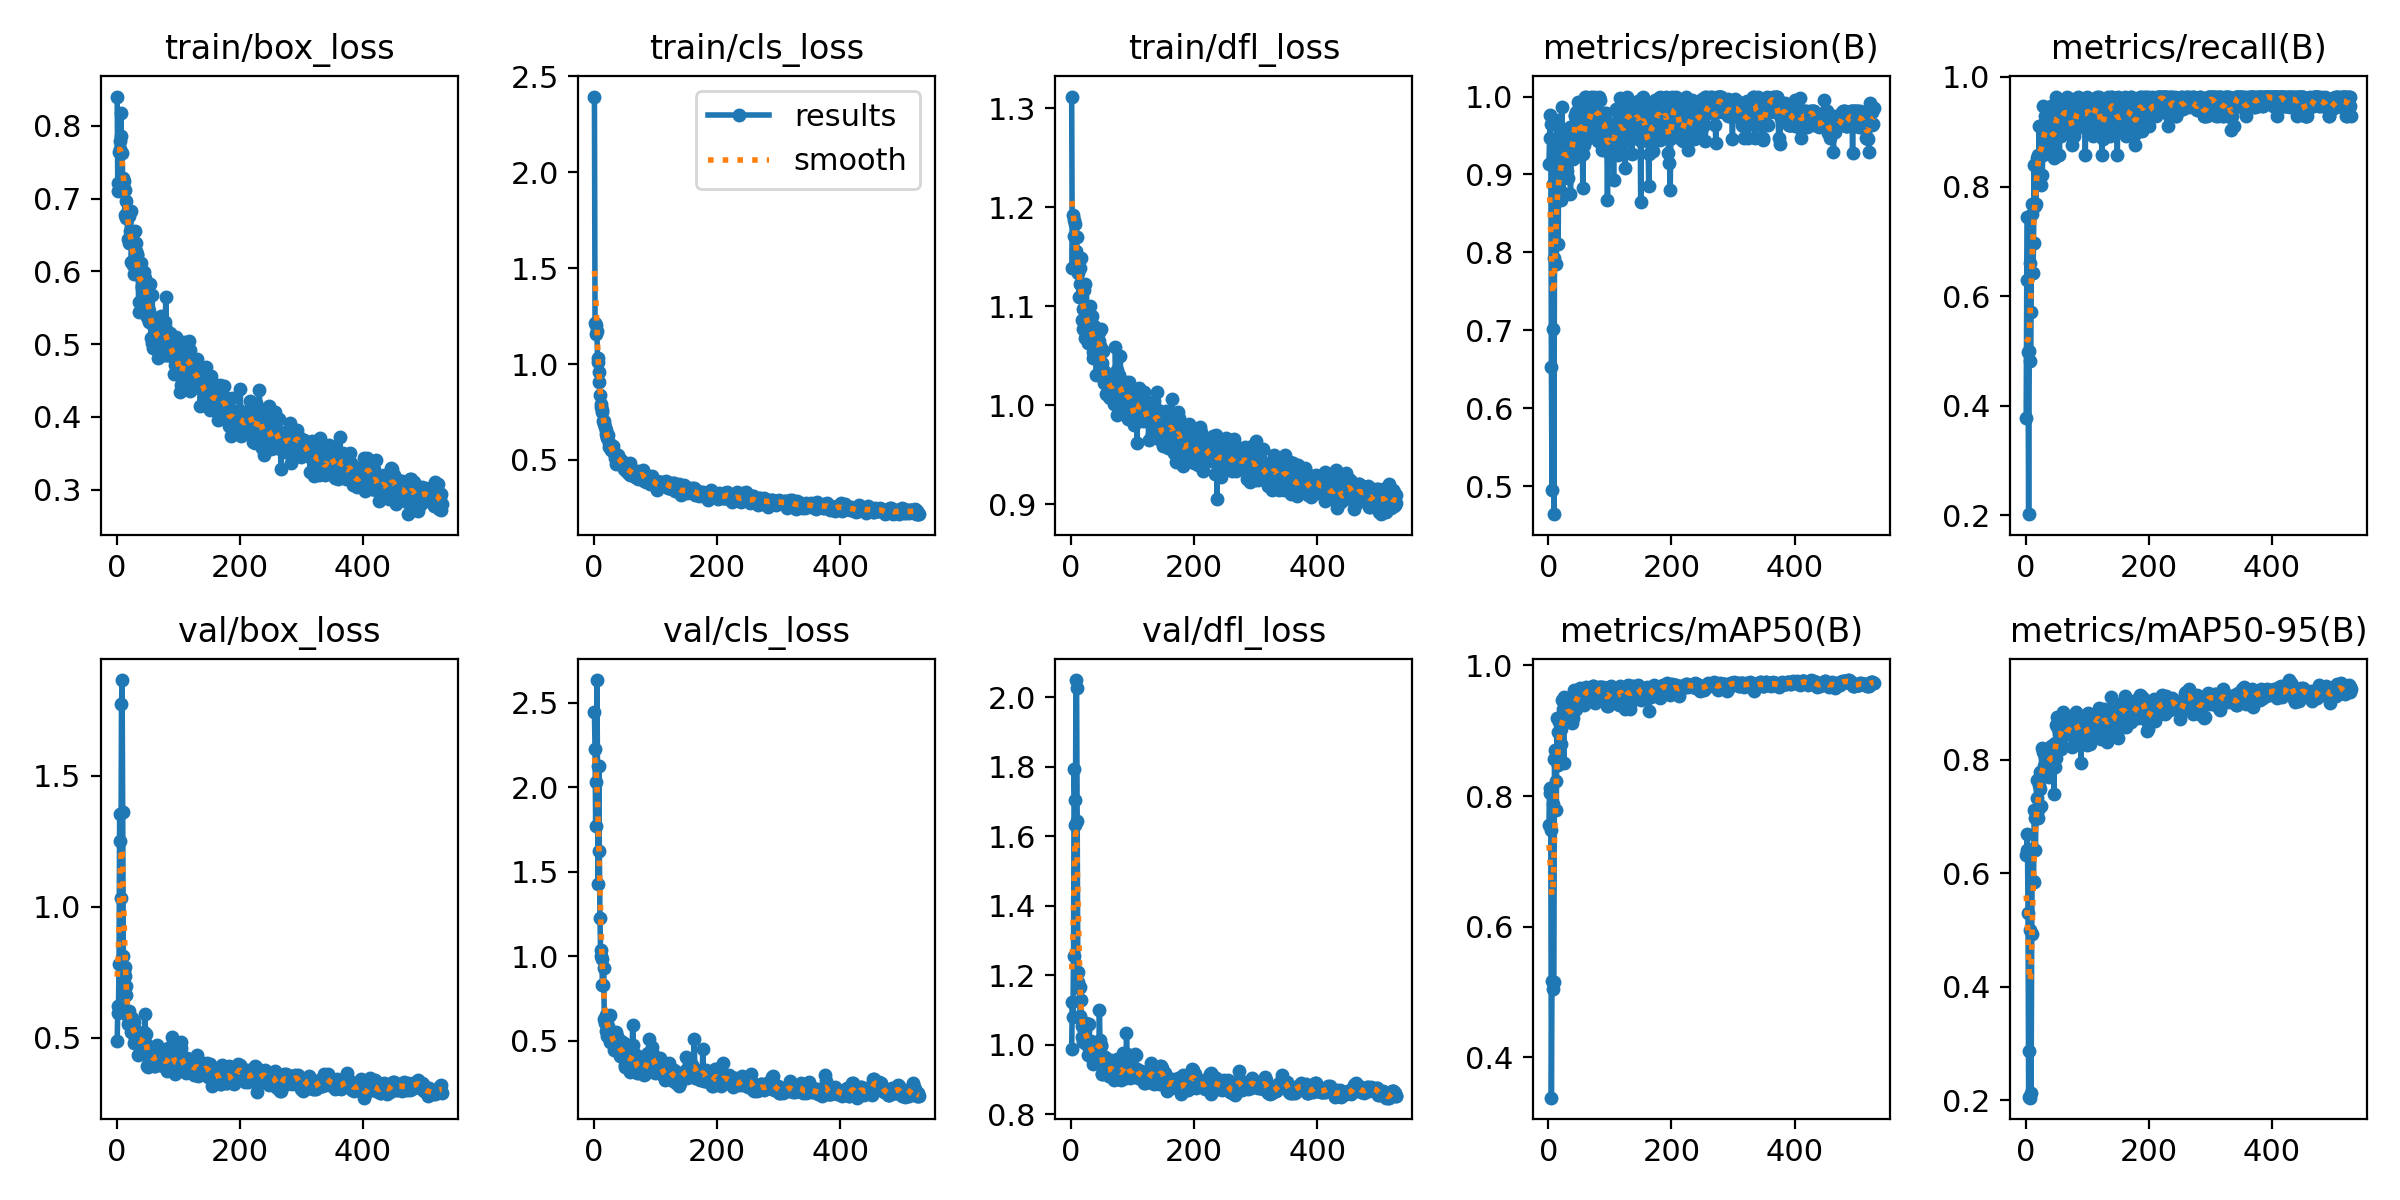

The table this chart was drawn from, first rows:
epoch, time, train/box_loss, train/cls_loss, train/dfl_loss, metrics/precision(B), metrics/recall(B), metrics/mAP50(B), metrics/mAP50-95(B), val/box_loss, val/cls_loss, val/dfl_loss, lr/pg0, lr/pg1, lr/pg2
1, 5.551, 0.8402, 2.395, 1.312, 0.9135, 0.3772, 0.7563, 0.633, 0.4859, 2.447, 0.9864, 0.00028, 0.00028, 0.00028
2, 9.241, 0.7104, 1.213, 1.139, 0.9462, 0.6286, 0.8118, 0.6406, 0.619, 2.227, 1.123, 0.0005794, 0.0005794, 0.0005794
3, 12.88, 0.7215, 1.204, 1.192, 0.9766, 0.745, 0.8052, 0.6684, 0.5929, 1.773, 1.079, 0.0008783, 0.0008783, 0.0008783
4, 16.39, 0.7639, 1.156, 1.187, 0.9653, 0.4973, 0.7474, 0.5302, 0.7824, 2.03, 1.254, 0.001177, 0.001177, 0.001177
5, 19.85, 0.7789, 1.174, 1.171, 0.6527, 0.2015, 0.3385, 0.2061, 1.353, 2.634, 1.792, 0.001474, 0.001474, 0.001474
6, 23.22, 0.7683, 1.032, 1.183, 0.4957, 0.5, 0.5173, 0.2872, 1.25, 2.124, 1.704, 0.001771, 0.001771, 0.001771
7, 26.7, 0.8178, 1.009, 1.171, 0.8883, 0.6607, 0.7878, 0.5001, 1.033, 1.429, 1.633, 0.001988, 0.001988, 0.001988
8, 30.09, 0.786, 0.9581, 1.156, 0.7015, 0.4821, 0.5055, 0.2049, 1.773, 2.127, 2.049, 0.001986, 0.001986, 0.001986
9, 33.54, 0.7632, 0.9077, 1.17, 0.4641, 0.5714, 0.5158, 0.2139, 1.865, 1.62, 2.027, 0.001984, 0.001984, 0.001984
10, 36.87, 0.7277, 0.8368, 1.139, 0.7925, 0.7501, 0.8567, 0.4932, 1.361, 1.223, 1.643, 0.001982, 0.001982, 0.001982
11, 40.24, 0.7173, 0.7942, 1.133, 0.8707, 0.7679, 0.8703, 0.6422, 0.8099, 1.035, 1.208, 0.00198, 0.00198, 0.00198
12, 43.72, 0.7249, 0.7771, 1.14, 0.9291, 0.6429, 0.8227, 0.5869, 0.7509, 0.9986, 1.179, 0.001978, 0.001978, 0.001978
13, 47.06, 0.7121, 0.7603, 1.11, 0.7845, 0.6964, 0.7781, 0.5844, 0.7684, 0.9829, 1.163, 0.001976, 0.001976, 0.001976
14, 50.47, 0.6777, 0.7508, 1.138, 0.9696, 0.8393, 0.9194, 0.7108, 0.7347, 0.829, 1.165, 0.001974, 0.001974, 0.001974
15, 53.9, 0.6965, 0.7056, 1.122, 0.8955, 0.7652, 0.8986, 0.6977, 0.6635, 0.8278, 1.081, 0.001972, 0.001972, 0.001972
16, 57.24, 0.6729, 0.705, 1.149, 0.8106, 0.7679, 0.8469, 0.6418, 0.6981, 0.927, 1.128, 0.00197, 0.00197, 0.00197
17, 60.73, 0.6775, 0.6884, 1.109, 0.9362, 0.7679, 0.8625, 0.6997, 0.5866, 0.6266, 1.054, 0.001968, 0.001968, 0.001968
18, 64.03, 0.6449, 0.6741, 1.086, 0.8708, 0.8427, 0.9139, 0.7643, 0.5502, 0.6045, 1.021, 0.001966, 0.001966, 0.001966
19, 67.46, 0.6842, 0.6585, 1.097, 0.9408, 0.8514, 0.9158, 0.7321, 0.5895, 0.5578, 1.06, 0.001964, 0.001964, 0.001964
20, 70.76, 0.6756, 0.633, 1.077, 0.8679, 0.8571, 0.8799, 0.7107, 0.6005, 0.6508, 1.008, 0.001962, 0.001962, 0.001962
21, 74.18, 0.639, 0.6184, 1.117, 0.9017, 0.8188, 0.902, 0.6979, 0.5604, 0.6318, 1.043, 0.00196, 0.00196, 0.00196
22, 77.54, 0.6561, 0.6123, 1.068, 0.9868, 0.9107, 0.9465, 0.7561, 0.547, 0.5289, 1.04, 0.001958, 0.001958, 0.001958
23, 80.97, 0.683, 0.6276, 1.123, 0.9102, 0.8571, 0.917, 0.7488, 0.5733, 0.5852, 1.052, 0.001956, 0.001956, 0.001956
24, 84.38, 0.6128, 0.5685, 1.097, 0.8765, 0.9107, 0.9333, 0.7791, 0.5208, 0.5342, 1.019, 0.001954, 0.001954, 0.001954
25, 87.78, 0.6405, 0.5882, 1.079, 0.9443, 0.8036, 0.8502, 0.7176, 0.5745, 0.6469, 1.063, 0.001952, 0.001952, 0.001952
26, 91.14, 0.6084, 0.5746, 1.075, 0.9164, 0.9107, 0.9517, 0.8203, 0.5271, 0.4909, 0.9994, 0.00195, 0.00195, 0.00195
27, 94.64, 0.6139, 0.5842, 1.084, 0.9567, 0.8214, 0.923, 0.7687, 0.5448, 0.6533, 1.003, 0.001949, 0.001949, 0.001949
28, 97.96, 0.5961, 0.55, 1.063, 0.9463, 0.8571, 0.9494, 0.8134, 0.4776, 0.4976, 0.9695, 0.001947, 0.001947, 0.001947
29, 101.3, 0.6102, 0.5555, 1.084, 0.9094, 0.9464, 0.9255, 0.7799, 0.5604, 0.5403, 1.06, 0.001945, 0.001945, 0.001945
30, 104.6, 0.6558, 0.5498, 1.1, 0.9046, 0.875, 0.9218, 0.7892, 0.4986, 0.5231, 0.9906, 0.001943, 0.001943, 0.001943
31, 108.1, 0.639, 0.5719, 1.068, 0.9264, 0.899, 0.9415, 0.8056, 0.5079, 0.5088, 0.9746, 0.001941, 0.001941, 0.001941
32, 111.7, 0.6275, 0.5434, 1.083, 0.8951, 0.9286, 0.9261, 0.7902, 0.5267, 0.4652, 1.009, 0.001939, 0.001939, 0.001939
33, 115, 0.6236, 0.5375, 1.083, 0.9467, 0.9107, 0.9187, 0.7726, 0.5022, 0.4412, 0.9813, 0.001937, 0.001937, 0.001937
34, 118.4, 0.6223, 0.5312, 1.09, 0.9452, 0.9234, 0.9312, 0.7968, 0.5117, 0.4701, 0.9741, 0.001935, 0.001935, 0.001935
35, 121.7, 0.6065, 0.512, 1.048, 0.9608, 0.8929, 0.9324, 0.8178, 0.4315, 0.4669, 0.9453, 0.001933, 0.001933, 0.001933
36, 125.1, 0.5438, 0.4789, 1.054, 0.8754, 0.875, 0.9283, 0.8134, 0.4737, 0.5504, 0.9803, 0.001931, 0.001931, 0.001931
37, 128.5, 0.5577, 0.5022, 1.063, 0.9271, 0.9082, 0.9351, 0.7773, 0.4999, 0.5106, 0.9966, 0.001929, 0.001929, 0.001929
38, 131.8, 0.6051, 0.5202, 1.08, 0.9239, 0.8667, 0.9115, 0.7692, 0.4994, 0.5298, 0.974, 0.001927, 0.001927, 0.001927
39, 135.3, 0.5929, 0.5073, 1.061, 0.9536, 0.875, 0.9457, 0.8098, 0.4716, 0.4403, 0.9593, 0.001925, 0.001925, 0.001925
40, 138.6, 0.611, 0.5259, 1.076, 0.9201, 0.9107, 0.9192, 0.7962, 0.497, 0.4955, 0.9705, 0.001923, 0.001923, 0.001923
41, 142, 0.5766, 0.5067, 1.031, 0.9277, 0.9286, 0.9413, 0.8168, 0.4748, 0.4373, 0.9583, 0.001921, 0.001921, 0.001921
42, 145.4, 0.5795, 0.4867, 1.056, 0.9635, 0.9464, 0.9617, 0.8241, 0.4582, 0.4156, 0.9675, 0.001919, 0.001919, 0.001919
43, 148.8, 0.5902, 0.5028, 1.065, 0.9754, 0.8929, 0.9584, 0.7936, 0.5101, 0.4102, 0.99, 0.001917, 0.001917, 0.001917
44, 152.1, 0.5997, 0.4956, 1.061, 0.9757, 0.875, 0.9311, 0.8091, 0.5214, 0.4978, 1.001, 0.001915, 0.001915, 0.001915
45, 155.4, 0.5694, 0.4801, 1.065, 0.9804, 0.892, 0.9327, 0.8257, 0.4961, 0.423, 0.968, 0.001913, 0.001913, 0.001913
46, 158.9, 0.5911, 0.4967, 1.074, 0.9795, 0.8515, 0.9482, 0.7393, 0.589, 0.4541, 1.099, 0.001911, 0.001911, 0.001911
47, 162.4, 0.5824, 0.4897, 1.06, 0.9598, 0.8531, 0.9463, 0.7863, 0.5146, 0.4579, 1.013, 0.001909, 0.001909, 0.001909
48, 165.8, 0.5776, 0.466, 1.077, 0.993, 0.9107, 0.9582, 0.8297, 0.475, 0.4222, 0.9979, 0.001907, 0.001907, 0.001907
49, 169.2, 0.5374, 0.4523, 1.058, 0.9239, 0.9286, 0.9499, 0.8029, 0.4702, 0.4854, 0.9968, 0.001905, 0.001905, 0.001905
50, 172.6, 0.5823, 0.4578, 1.043, 0.9455, 0.9643, 0.9631, 0.8618, 0.3904, 0.3571, 0.9143, 0.001903, 0.001903, 0.001903
51, 175.9, 0.5491, 0.4579, 1.035, 0.9793, 0.9464, 0.9624, 0.8745, 0.3856, 0.346, 0.9159, 0.001901, 0.001901, 0.001901
52, 179.2, 0.5451, 0.4471, 1.055, 0.9764, 0.9464, 0.9654, 0.8539, 0.4553, 0.3709, 0.9431, 0.001899, 0.001899, 0.001899
53, 182.6, 0.5307, 0.4423, 1.022, 0.9777, 0.9286, 0.9609, 0.8584, 0.4153, 0.3625, 0.9264, 0.001897, 0.001897, 0.001897
54, 186.1, 0.582, 0.4663, 1.035, 0.9617, 0.9286, 0.9514, 0.8457, 0.4323, 0.3738, 0.9314, 0.001895, 0.001895, 0.001895
55, 189.6, 0.5398, 0.4632, 1.026, 0.9552, 0.8571, 0.9527, 0.8214, 0.431, 0.4618, 0.9656, 0.001893, 0.001893, 0.001893
56, 192.9, 0.5085, 0.4324, 1.012, 0.8829, 0.9464, 0.9496, 0.8304, 0.4459, 0.4618, 0.9414, 0.001891, 0.001891, 0.001891
57, 196.3, 0.5014, 0.4301, 1.022, 0.9269, 0.9464, 0.9455, 0.836, 0.4493, 0.4217, 0.9321, 0.001889, 0.001889, 0.001889
58, 199.6, 0.5678, 0.4824, 1.031, 0.9382, 0.8929, 0.9395, 0.8184, 0.4241, 0.4045, 0.9327, 0.001887, 0.001887, 0.001887
59, 203, 0.4949, 0.4241, 1.022, 0.981, 0.9286, 0.964, 0.8677, 0.3976, 0.3154, 0.9153, 0.001885, 0.001885, 0.001885
60, 206.4, 0.5139, 0.4268, 1.031, 1, 0.9083, 0.9599, 0.8833, 0.4302, 0.3215, 0.9123, 0.001883, 0.001883, 0.001883
... 468 more rows
